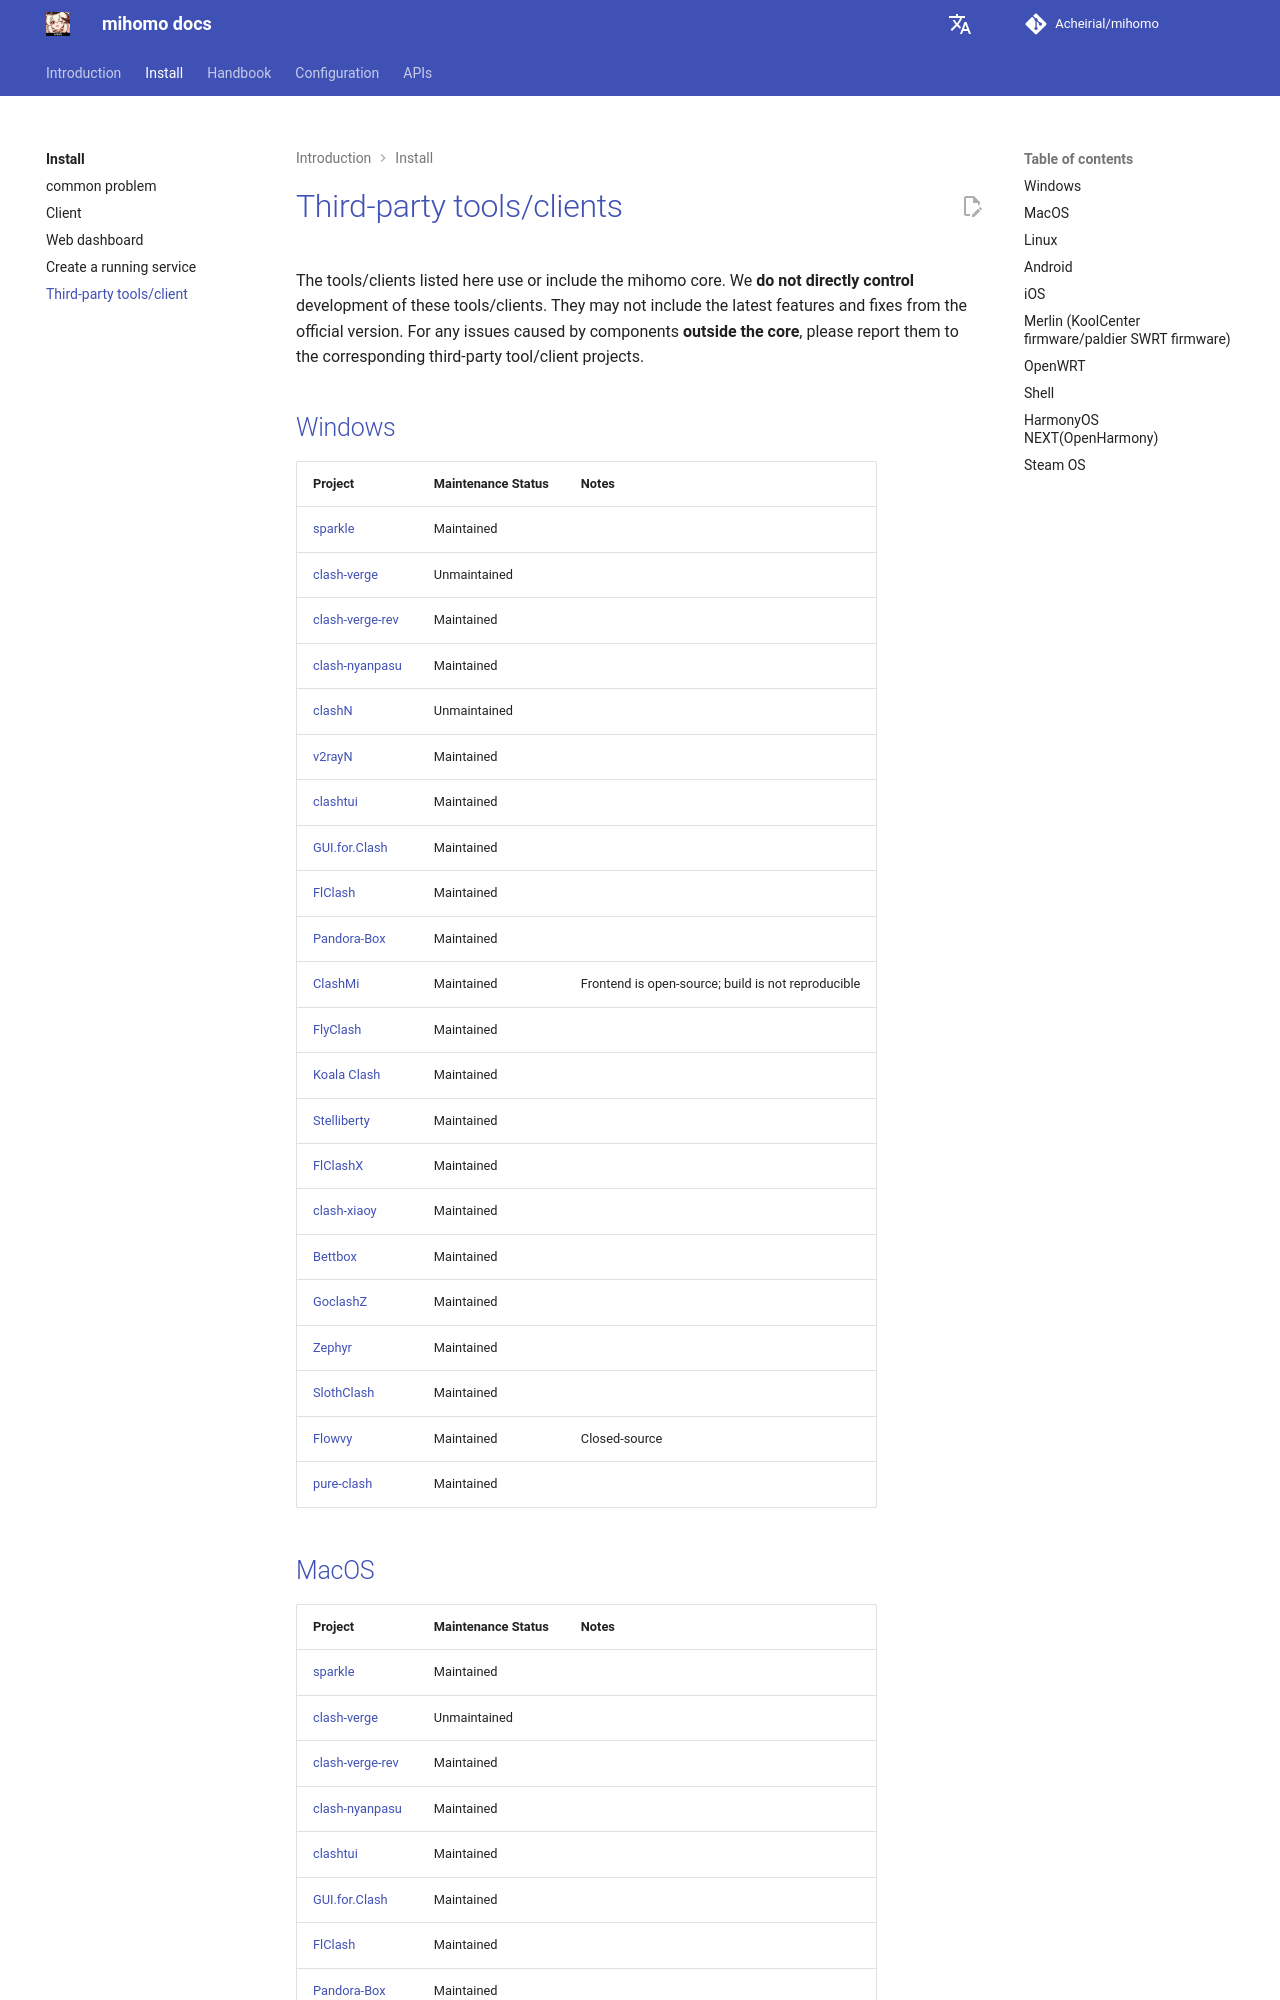

repository: Acheirial/mihomo · page: en/startup/client/client/index.html · generator: mkdocs

# 三方工具/客户端
这里的工具/客户端均为使用或带有 mihomo 内核，我们**并不直接控制**这些工具/客户端开发，它们未必包括官方版本的最新功能和修复，任何由**非内核**产生的问题请反馈给各三方工具/客户端

## Windows

|项目名称 | 维护状态 | 备注 |
|:----|:----|:----|
|[sparkle](https://github.com/xishang0128/sparkle)|维护中 |
|[clash-verge](https://github.com/MetaCubeX/clash-verge)|停止维护 |
|[clash-verge-rev](https://github.com/clash-verge-rev/clash-verge-rev)|维护中 |
|[clash-nyanpasu](https://github.com/keiko233/clash-nyanpasu)|维护中 |
|[clashN](https://github.com/2dust/clashN)|停止维护 |
|[v2rayN](https://github.com/2dust/v2rayN)|维护中 |
|[clashtui](https://github.com/JohanChane/clashtui)|维护中 |
|[GUI.for.Clash](https://github.com/GUI-for-Cores/GUI.for.Clash)|维护中 |
|[FlClash](https://github.com/chen08209/FlClash)|维护中 |
|[Pandora-Box](https://github.com/snakem982/Pandora-Box)|维护中 |
|[ClashMi](https://github.com/KaringX/clashmi)|维护中 | 前端开源，构建不可复现 |
|[FlyClash](https://github.com/GtxFury/FlyClash)|维护中 |
|[Koala Clash](https://github.com/coolcoala/koala-clash)|维护中 |
|[Stelliberty](https://github.com/Kindness-Kismet/Stelliberty)|维护中 |
|[FlClashX](https://github.com/pluralplay/FlClashX)|维护中 |
|[clash-xiaoy](https://github.com/aimy1/clash-xiaoy)|维护中 |
|[Bettbox](https://github.com/appshubcc/Bettbox)|维护中 |
|[GoclashZ](https://github.com/Zzz-IT/GoclashZ)|维护中 |
|[Zephyr](https://github.com/Juwan-Hwang/Zephyr)|维护中 |
|[SlothClash](https://github.com/Nemu-x/SlothClash)|维护中 |
|[Flowvy](https://github.com/flowvy-proxy/desktop)|维护中 | 不开源 |
|[pure-clash]([https://github.com/prime-zt/pure-clash)|维护中 |
